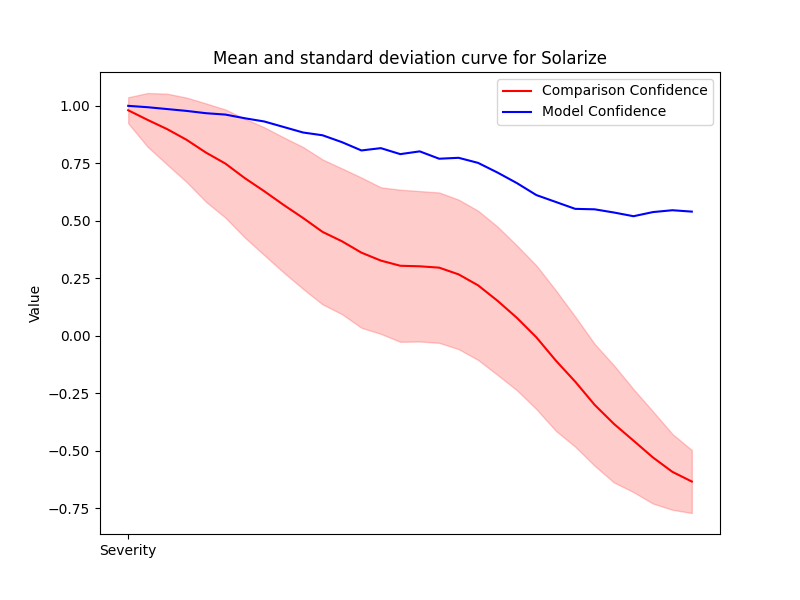

The file beside this chart, header and first rows:
Severity, Mean, Std, Accuracy
1, 0.9808, 0.05655, 1.0
2, 0.9388, 0.117, 0.994
3, 0.899, 0.154, 0.986
4, 0.8525, 0.1835, 0.978
5, 0.7968, 0.2138, 0.968
6, 0.749, 0.2352, 0.962
7, 0.6856, 0.2585, 0.946
8, 0.6288, 0.2779, 0.932
9, 0.569, 0.2938, 0.908
10, 0.5122, 0.3086, 0.884
11, 0.4518, 0.3151, 0.872
12, 0.4109, 0.3169, 0.842
13, 0.3615, 0.3266, 0.806
14, 0.3271, 0.3186, 0.816
15, 0.3045, 0.3308, 0.79
16, 0.3022, 0.3271, 0.802
17, 0.2963, 0.3269, 0.77
18, 0.2671, 0.3251, 0.774
19, 0.2195, 0.3245, 0.752
20, 0.1525, 0.3226, 0.71
21, 0.07803, 0.3147, 0.664
22, -0.006426, 0.3124, 0.612
23, -0.1075, 0.3055, 0.582
24, -0.1994, 0.2828, 0.552
25, -0.3003, 0.265, 0.55
26, -0.3836, 0.2545, 0.536
27, -0.4561, 0.2239, 0.52
28, -0.5292, 0.2004, 0.538
29, -0.5917, 0.1649, 0.546
30, -0.6338, 0.1369, 0.54
